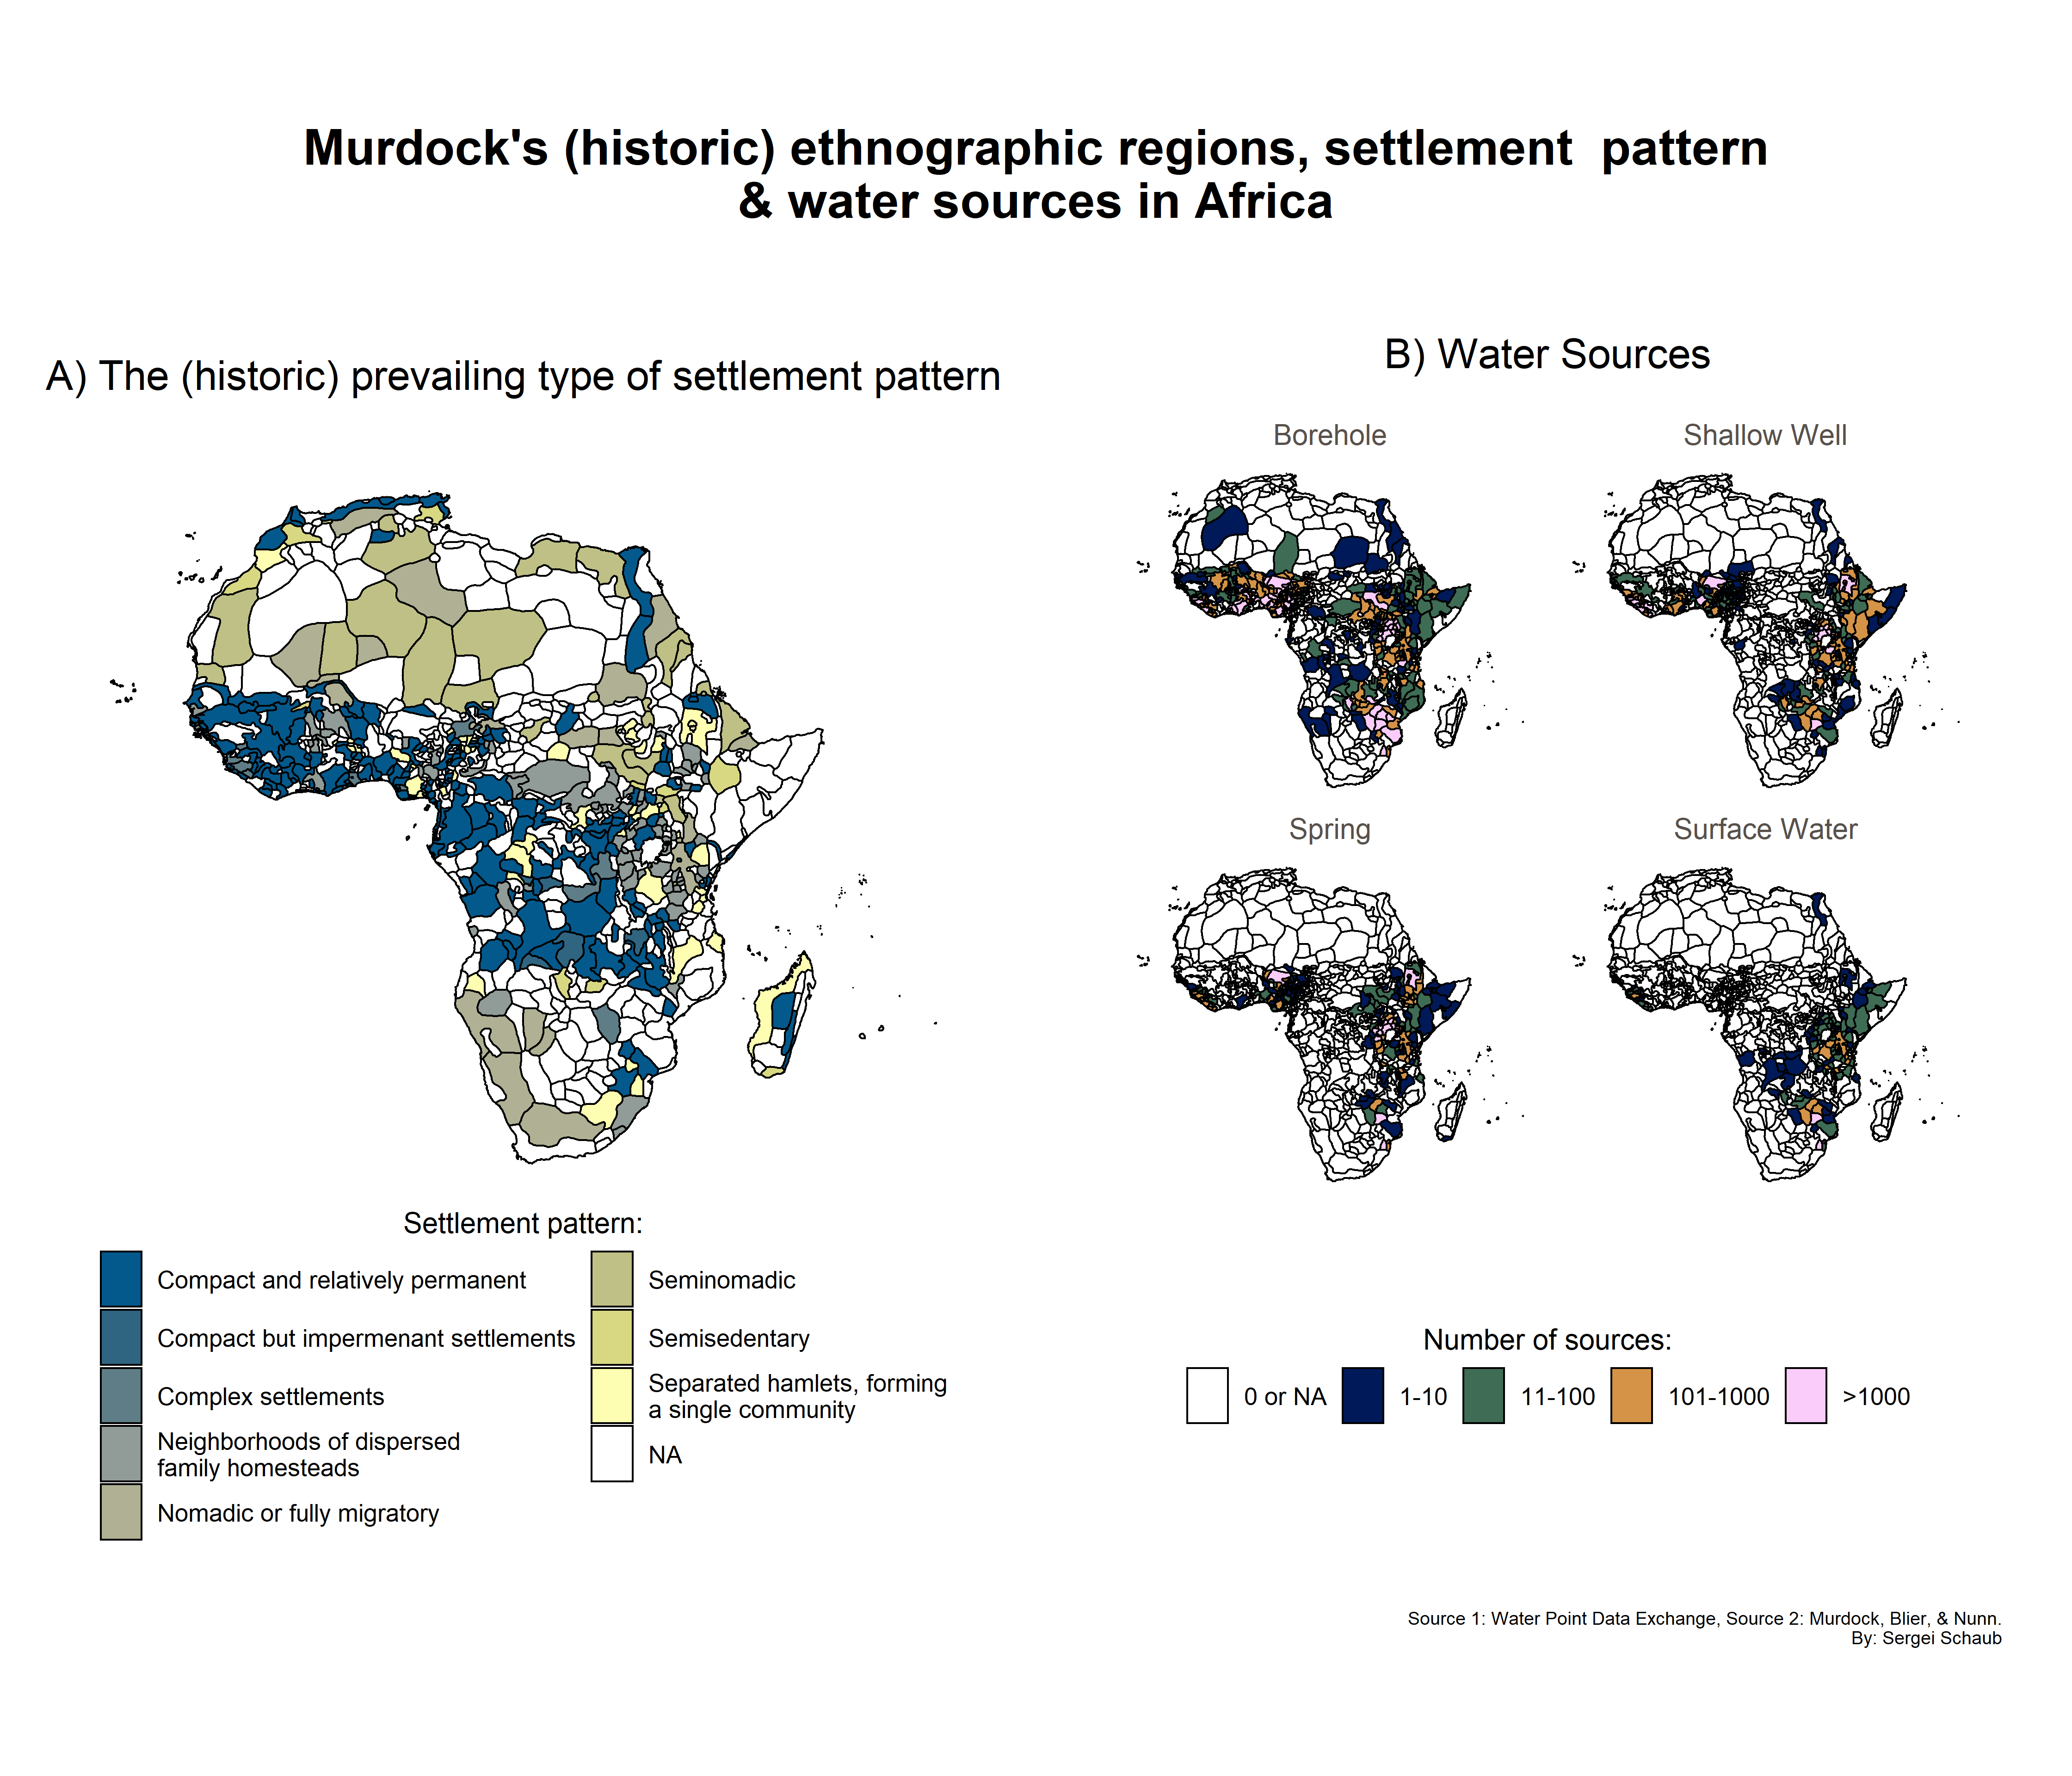

This figure's R source:
################################################################################
# 0. settings
################################################################################

# load packages
require(tidyverse)
require(scales)
require(sf)
require(janitor)
require(cowplot)
# devtools::install_github("sboysel/murdock")
require(murdock)
require(raster)
require(sp)
require(GISTools)
require(Hmisc)
require(broom)
require(scico)
require(viridis)
require(patchwork)
require(labels)

# set working directory
setwd("H:/TidyTuesday")

################################################################################
# 1. data preparation 
################################################################################

#-------------------------------------------------------------------------------
# 1.1 regions
#-------------------------------------------------------------------------------

# load Murdock's ethnographic regions for Africa
# see: http://worldmap.harvard.edu/data/geonode:murdock_ea_2010_3
murdock_pol <- murdock
# proj4string(murdock_pol)
murdock_pol_tidy <- tidy(murdock_pol) # get a tidy version.

# extract information of different groups
dat_group_aux <- murdock_pol$NAME %>% as.data.frame() %>% 
  rename(id = 1) %>% bind_cols(
    # murdock_pol$Cultgrp_30 %>% as.data.frame() %>% 
    murdock_pol$V30 %>% as.data.frame() %>% 
      rename(cul_group = 1))

murdock_pol_group <- left_join(murdock_pol_tidy, dat_group_aux, by = "id")



#-------------------------------------------------------------------------------
# 1.2 water data
#-------------------------------------------------------------------------------

# read data https://www.waterpointdata.org/analyze-data/
data_water <- readr::read_csv('https://raw.githubusercontent.com/rfordatascience/tidytuesday/master/data/2021/2021-05-04/water.csv') %>% 
  # rename variables
  rename(lat = lat_deg, 
         lon = lon_deg) %>%
  # keep only coordinates within Africa
  filter(between(lat,-37, 35),
         between(lon, -40,60))

# check levels + frequencies
unique(data_water$water_source)
data_water %>% group_by(water_source) %>% dplyr::summarize(N = n()) %>% top_n(20) %>% arrange(desc(N))

# adjust levels
data_water <- data_water %>% 
  mutate(water_source = case_when(
    str_detect(water_source, "Surface Water") ~ "Surface Water",
    str_detect(water_source, "Shallow Well") ~ "Shallow Well",
    str_detect(water_source, "Spring") ~ "Spring",
    TRUE ~ water_source))

# check frequencies
data_water %>% group_by(water_source) %>% dplyr::summarize(N = n()) %>% top_n(10) %>% arrange(desc(N))  

# extract over a loop (only over the four most common sources)
type_sources <- c("Borehole","Shallow Well","Spring","Surface Water")

# https://gis.stackexchange.com/questions/110117/counting-number-of-points-in-polygon-using-r
# https://stackoverflow.com/questions/35141094/attribute-values-to-polygons-in-spatialpolygonsdataframe
for (i in 1:length(type_sources)) {
  
  water_aux <- data_water %>% dplyr::select(row_id,lon,lat,water_source) %>% filter(water_source == type_sources[i]) # current source
  water_aux_xy <- water_aux[,c(2,3)] # current coordinates 
  
  spdf_aux <- SpatialPointsDataFrame(coords = water_aux_xy, data = water_aux[,c(2,3)],
                                     proj4string = CRS("+proj=longlat +datum=WGS84 +no_defs +ellps=WGS84 +towgs84=0,0,0"))
  
  # proj4string(spdf_aux)
  
  # count observation per polygon
  count_obs_aux <- poly.counts(spdf_aux, murdock_pol) 
  count_obs_aux2 <- setNames(count_obs_aux, murdock_pol@data$NAME) %>% as.data.frame() %>% 
    rename(count_water = 1) %>% 
    tibble::rownames_to_column("id")
  
  if (i==1) {
    count_obs <- count_obs_aux2 %>% rename(setNames("count_water",as.character(type_sources[i])))
  } else{
    count_obs <- bind_cols(count_obs, 
                           count_obs_aux2 %>%  dplyr::select(count_water) %>% rename(setNames("count_water",as.character(type_sources[i]))))
  }
  
}


# pivot long and add factor variable 
murdock_pol_tidy <- left_join(murdock_pol_tidy,count_obs, by = "id") %>%
  pivot_longer(!long:id, names_to = "water_source_id", values_to = "count_water") %>% 
  mutate(levels_water = cut(count_water, 
                            breaks = c(-10,0,10,100,1000,1000000),
                            labels = c("0 or NA",
                                       "1-10",
                                       "11-100",
                                       "101-1000",
                                       ">1000")))

################################################################################
# 2. visualization
################################################################################

#-------------------------------------------------------------------------------
# 2.1 regions
#-------------------------------------------------------------------------------

fig_1 <-
  ggplot() +
  geom_polygon(data = murdock_pol_group %>% 
                 mutate(cul_group = as.character(cul_group, add.non.labelled  = T),
                        cul_group = 
                          ifelse(cul_group == "",NA,
                                 ifelse(cul_group == "missing data",NA,cul_group)),
                        cul_group = case_when(
                          cul_group == "Neighborhoods of dispersed family homesteads" ~ "Neighborhoods of dispersed\nfamily homesteads",
                          cul_group == "Separated hamlets, forming a single community" ~ "Separated hamlets, forming\na single community",
                          TRUE ~ cul_group
                        )),
               
               
               aes(x=long, y=lat,
                   group = group,
                   fill = factor(cul_group)),
               color = "black")  +
  geom_path() +
  coord_fixed() +
  theme_void() +
  scale_fill_scico_d(palette = 'nuuk') +
  theme(
    legend.position = "bottom",
    plot.margin = unit(c(1.5,1,1,1), "cm"),
    text=element_text(family="Fira Sans Condensed"),
    plot.title = element_text(size=20, hjust = 0.5),
    strip.text  = element_text(size = 14, margin = margin(0, 0, 5, 0), color = "#58514B"),
    legend.text = element_text( size = 12, color = "black"),
    legend.title = element_text( size = 14, color = "black"),
    legend.key.height = unit(1, "cm"),
    legend.key.width  = unit(0.75, "cm")) +
  labs(fill = "Settlement pattern:",
       title = "A) The prevailing type of settlement pattern") +
  guides(fill=guide_legend(ncol=2,title.position="top", title.hjust = 0.5))
fig_1

#-------------------------------------------------------------------------------
# 2.2 water 
#-------------------------------------------------------------------------------

col <- scico(4, palette = 'batlow')
fig_2 <- ggplot() +
  geom_polygon(data = murdock_pol_tidy, aes(x=long, y=lat,
                                            group = group,
                                            fill = factor(levels_water)),
               color = "black")  +
  facet_wrap(~water_source_id)+
  geom_path() +
  coord_fixed() +
  theme_void() +
  scale_fill_manual(values = c("white",col)) +
  theme(
    legend.position = "bottom",
    plot.margin = unit(c(1,1,1,1), "cm"),
    text=element_text(family="Fira Sans Condensed"),
    plot.title = element_text(size=20, hjust = 0.5),
    strip.text  = element_text(size = 14, margin = margin(0, 0, 5, 0), color = "#58514B"),
    legend.text = element_text( size = 12, color = "black"),
    legend.title = element_text( size = 14, color = "black"),
    legend.key.height = unit(1, "cm"),
    legend.key.width  = unit(0.75, "cm")
  ) +
  labs(fill = "Number of sources:",
       title = "B) Water Sources\n") +
  guides(fill = guide_legend(title.position="top", title.hjust = 0.5))
fig_2

fig_1 + fig_2 + 
  plot_annotation(
    title = "Murdock's (historic) ethnographic regions, settlement pattern\n& water sources in Africa",
    caption = "Source 1: Water Point Data Exchange, Source 2: Murdock, Blier, & Nunn.
  By: Sergei Schaub",
    theme = theme(plot.title = element_text(family = "Fira Sans Condensed SemiBold", size = 24,hjust = 0.5,face="bold")))+
  ggsave("tidy_water.png", dpi = 320, width = 14, height = 12)






